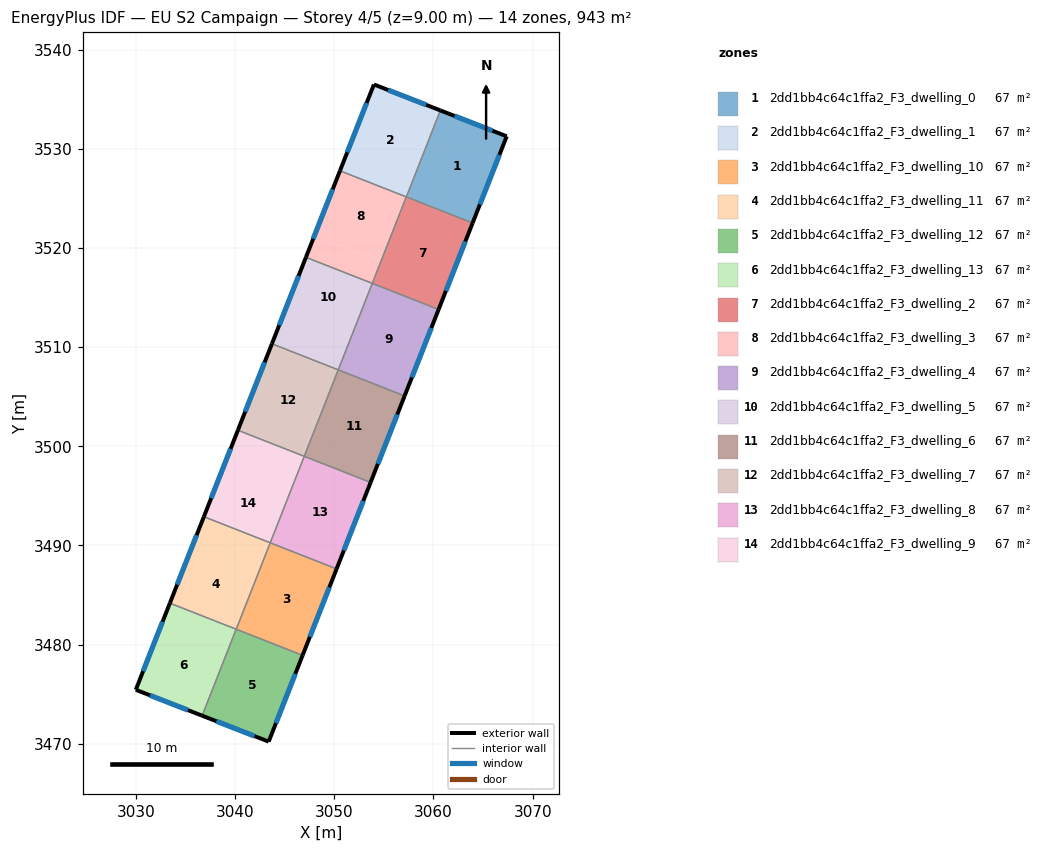
=== STOREY PLAN SPEC (per zone: floor XY polygon, exterior-wall plan segments, windows/doors) ===
zone 1: 2dd1bb4c64c1ffa2_F3_dwelling_0  (67.4 m²)
  floor: (3067.39, 3531.26) (3063.95, 3522.53) (3057.27, 3525.16) (3060.70, 3533.87)
  floor: (3063.95, 3522.53) (3063.95, 3522.52) (3057.27, 3525.15) (3057.27, 3525.16)
  exterior wall: (3067.39, 3531.26) – (3060.70, 3533.87)  [7.2 m]
    window: (3065.95, 3531.82) – (3062.13, 3533.31)  [7.0 m²]
  exterior wall: (3063.95, 3522.52) – (3067.39, 3531.26)  [9.4 m]
    window: (3064.68, 3524.39) – (3066.65, 3529.39)  [9.2 m²]
  interior walls: 2
zone 2: 2dd1bb4c64c1ffa2_F3_dwelling_1  (67.4 m²)
  floor: (3060.70, 3533.87) (3057.27, 3525.15) (3050.57, 3527.78) (3054.00, 3536.49)
  exterior wall: (3060.70, 3533.87) – (3054.00, 3536.49)  [7.2 m]
    window: (3059.26, 3534.43) – (3055.43, 3535.93)  [7.1 m²]
  exterior wall: (3054.00, 3536.49) – (3050.57, 3527.78)  [9.4 m]
    window: (3053.26, 3534.62) – (3051.30, 3529.64)  [9.2 m²]
  interior walls: 2
zone 3: 2dd1bb4c64c1ffa2_F3_dwelling_10  (67.3 m²)
  floor: (3050.23, 3487.64) (3046.81, 3478.93) (3040.12, 3481.56) (3043.54, 3490.27)
  floor: (3046.81, 3478.93) (3046.80, 3478.92) (3040.11, 3481.55) (3040.12, 3481.56)
  exterior wall: (3046.80, 3478.92) – (3050.23, 3487.64)  [9.4 m]
    window: (3047.54, 3480.78) – (3049.50, 3485.77)  [9.2 m²]
  interior walls: 3
zone 4: 2dd1bb4c64c1ffa2_F3_dwelling_11  (67.4 m²)
  floor: (3042.68, 3488.08) (3040.11, 3481.55) (3033.42, 3484.18) (3035.99, 3490.71)
  floor: (3043.54, 3490.27) (3042.68, 3488.08) (3035.99, 3490.71) (3036.85, 3492.90)
  exterior wall: (3036.85, 3492.90) – (3033.42, 3484.18)  [9.4 m]
    window: (3036.11, 3491.03) – (3034.15, 3486.05)  [9.2 m²]
  interior walls: 3
zone 5: 2dd1bb4c64c1ffa2_F3_dwelling_12  (67.3 m²)
  floor: (3046.80, 3478.92) (3043.38, 3470.22) (3036.68, 3472.83) (3040.11, 3481.55)
  floor: (3039.67, 3480.45) (3038.23, 3476.78) (3036.67, 3472.83)
  exterior wall: (3036.67, 3472.83) – (3043.38, 3470.22)  [7.2 m]
    window: (3038.11, 3472.27) – (3041.94, 3470.78)  [7.1 m²]
  exterior wall: (3043.38, 3470.22) – (3046.80, 3478.92)  [9.3 m]
    window: (3044.11, 3472.08) – (3046.07, 3477.05)  [9.2 m²]
  interior walls: 2
zone 6: 2dd1bb4c64c1ffa2_F3_dwelling_13  (67.4 m²)
  floor: (3039.67, 3480.45) (3036.68, 3472.83) (3029.98, 3475.44) (3032.99, 3483.08)
  floor: (3040.10, 3481.55) (3039.67, 3480.45) (3032.99, 3483.08) (3033.42, 3484.18)
  exterior wall: (3029.98, 3475.44) – (3036.67, 3472.83)  [7.2 m]
    window: (3031.42, 3474.88) – (3035.24, 3473.39)  [7.0 m²]
  exterior wall: (3033.42, 3484.18) – (3029.98, 3475.44)  [9.4 m]
    window: (3032.68, 3482.31) – (3030.72, 3477.32)  [9.2 m²]
  interior walls: 2
zone 7: 2dd1bb4c64c1ffa2_F3_dwelling_2  (67.4 m²)
  floor: (3063.95, 3522.52) (3060.52, 3513.81) (3053.83, 3516.44) (3057.26, 3525.15)
  floor: (3060.52, 3513.81) (3060.52, 3513.80) (3053.83, 3516.43) (3053.83, 3516.44)
  exterior wall: (3060.52, 3513.80) – (3063.95, 3522.52)  [9.4 m]
    window: (3061.25, 3515.67) – (3063.21, 3520.65)  [9.2 m²]
  interior walls: 3
zone 8: 2dd1bb4c64c1ffa2_F3_dwelling_3  (67.4 m²)
  floor: (3057.26, 3525.15) (3054.68, 3518.60) (3047.99, 3521.23) (3050.57, 3527.78)
  floor: (3054.68, 3518.60) (3053.83, 3516.43) (3047.14, 3519.06) (3047.99, 3521.23)
  exterior wall: (3050.57, 3527.78) – (3047.14, 3519.06)  [9.4 m]
    window: (3049.84, 3525.91) – (3047.87, 3520.93)  [9.2 m²]
  interior walls: 3
zone 9: 2dd1bb4c64c1ffa2_F3_dwelling_4  (67.4 m²)
  floor: (3057.09, 3505.09) (3057.09, 3505.08) (3050.40, 3507.71) (3050.40, 3507.72)
  floor: (3060.52, 3513.80) (3057.09, 3505.08) (3057.09, 3505.09) (3050.40, 3507.72) (3053.83, 3516.43)
  exterior wall: (3057.09, 3505.08) – (3060.52, 3513.80)  [9.4 m]
    window: (3057.82, 3506.94) – (3059.78, 3511.93)  [9.2 m²]
  interior walls: 3
zone 10: 2dd1bb4c64c1ffa2_F3_dwelling_5  (67.4 m²)
  floor: (3053.83, 3516.43) (3051.68, 3510.96) (3044.99, 3513.60) (3047.14, 3519.06)
  floor: (3051.68, 3510.96) (3050.40, 3507.71) (3043.71, 3510.34) (3044.99, 3513.60)
  exterior wall: (3047.14, 3519.06) – (3043.71, 3510.34)  [9.4 m]
    window: (3046.41, 3517.19) – (3044.44, 3512.21)  [9.2 m²]
  interior walls: 3
zone 11: 2dd1bb4c64c1ffa2_F3_dwelling_6  (67.4 m²)
  floor: (3057.09, 3505.08) (3053.66, 3496.37) (3046.98, 3499.00) (3050.40, 3507.71)
  floor: (3053.66, 3496.37) (3053.66, 3496.36) (3046.97, 3498.99) (3046.98, 3499.00)
  exterior wall: (3053.66, 3496.36) – (3057.09, 3505.08)  [9.4 m]
    window: (3054.39, 3498.22) – (3056.35, 3503.21)  [9.2 m²]
  interior walls: 3
zone 12: 2dd1bb4c64c1ffa2_F3_dwelling_7  (67.4 m²)
  floor: (3050.40, 3507.71) (3046.97, 3498.99) (3040.28, 3501.62) (3043.71, 3510.34)
  exterior wall: (3043.71, 3510.34) – (3040.28, 3501.62)  [9.4 m]
    window: (3042.98, 3508.47) – (3041.01, 3503.49)  [9.2 m²]
  interior walls: 3
zone 13: 2dd1bb4c64c1ffa2_F3_dwelling_8  (67.4 m²)
  floor: (3050.24, 3487.65) (3050.23, 3487.64) (3043.54, 3490.27) (3043.55, 3490.28)
  floor: (3053.66, 3496.36) (3050.23, 3487.64) (3050.24, 3487.65) (3043.55, 3490.28) (3046.97, 3498.99)
  exterior wall: (3050.23, 3487.64) – (3053.66, 3496.36)  [9.4 m]
    window: (3050.97, 3489.50) – (3052.93, 3494.49)  [9.2 m²]
  interior walls: 3
zone 14: 2dd1bb4c64c1ffa2_F3_dwelling_9  (67.4 m²)
  floor: (3046.97, 3498.99) (3045.68, 3495.70) (3038.99, 3498.33) (3040.28, 3501.62)
  floor: (3045.68, 3495.70) (3043.54, 3490.27) (3036.85, 3492.90) (3038.99, 3498.33)
  exterior wall: (3040.28, 3501.62) – (3036.85, 3492.90)  [9.4 m]
    window: (3039.54, 3499.75) – (3037.58, 3494.77)  [9.2 m²]
  interior walls: 3

=== DERIVED (storey summary) ===
Building: EU S2 Campaign
Storey: 4 of 5  (floor level z = 9.00 m)
Storey gross floor area: 942.9 m²
Zones on this storey: 14
  - 2dd1bb4c64c1ffa2_F3_dwelling_0: floor 67.4 m²; exterior wall 16.6 m (49.7 m²); 2 window(s) 16.2 m²; WWR 32.7%
  - 2dd1bb4c64c1ffa2_F3_dwelling_1: floor 67.4 m²; exterior wall 16.5 m (49.6 m²); 2 window(s) 16.2 m²; WWR 32.7%
  - 2dd1bb4c64c1ffa2_F3_dwelling_10: floor 67.3 m²; exterior wall 9.4 m (28.1 m²); 1 window(s) 9.2 m²; WWR 32.7%
  - 2dd1bb4c64c1ffa2_F3_dwelling_11: floor 67.4 m²; exterior wall 9.4 m (28.1 m²); 1 window(s) 9.2 m²; WWR 32.7%
  - 2dd1bb4c64c1ffa2_F3_dwelling_12: floor 67.3 m²; exterior wall 16.5 m (49.6 m²); 2 window(s) 16.2 m²; WWR 32.7%
  - 2dd1bb4c64c1ffa2_F3_dwelling_13: floor 67.4 m²; exterior wall 16.6 m (49.7 m²); 2 window(s) 16.2 m²; WWR 32.7%
  - 2dd1bb4c64c1ffa2_F3_dwelling_2: floor 67.4 m²; exterior wall 9.4 m (28.1 m²); 1 window(s) 9.2 m²; WWR 32.7%
  - 2dd1bb4c64c1ffa2_F3_dwelling_3: floor 67.4 m²; exterior wall 9.4 m (28.1 m²); 1 window(s) 9.2 m²; WWR 32.7%
  - 2dd1bb4c64c1ffa2_F3_dwelling_4: floor 67.4 m²; exterior wall 9.4 m (28.1 m²); 1 window(s) 9.2 m²; WWR 32.7%
  - 2dd1bb4c64c1ffa2_F3_dwelling_5: floor 67.4 m²; exterior wall 9.4 m (28.1 m²); 1 window(s) 9.2 m²; WWR 32.7%
  - 2dd1bb4c64c1ffa2_F3_dwelling_6: floor 67.4 m²; exterior wall 9.4 m (28.1 m²); 1 window(s) 9.2 m²; WWR 32.7%
  - 2dd1bb4c64c1ffa2_F3_dwelling_7: floor 67.4 m²; exterior wall 9.4 m (28.1 m²); 1 window(s) 9.2 m²; WWR 32.7%
  - 2dd1bb4c64c1ffa2_F3_dwelling_8: floor 67.4 m²; exterior wall 9.4 m (28.1 m²); 1 window(s) 9.2 m²; WWR 32.7%
  - 2dd1bb4c64c1ffa2_F3_dwelling_9: floor 67.4 m²; exterior wall 9.4 m (28.1 m²); 1 window(s) 9.2 m²; WWR 32.7%
Zone adjacency (shared interzone walls):
  - 2dd1bb4c64c1ffa2_F3_dwelling_0 ↔ 2dd1bb4c64c1ffa2_F3_dwelling_1
  - 2dd1bb4c64c1ffa2_F3_dwelling_0 ↔ 2dd1bb4c64c1ffa2_F3_dwelling_2
  - 2dd1bb4c64c1ffa2_F3_dwelling_1 ↔ 2dd1bb4c64c1ffa2_F3_dwelling_3
  - 2dd1bb4c64c1ffa2_F3_dwelling_10 ↔ 2dd1bb4c64c1ffa2_F3_dwelling_11
  - 2dd1bb4c64c1ffa2_F3_dwelling_10 ↔ 2dd1bb4c64c1ffa2_F3_dwelling_12
  - 2dd1bb4c64c1ffa2_F3_dwelling_10 ↔ 2dd1bb4c64c1ffa2_F3_dwelling_8
  - 2dd1bb4c64c1ffa2_F3_dwelling_11 ↔ 2dd1bb4c64c1ffa2_F3_dwelling_13
  - 2dd1bb4c64c1ffa2_F3_dwelling_11 ↔ 2dd1bb4c64c1ffa2_F3_dwelling_9
  - 2dd1bb4c64c1ffa2_F3_dwelling_12 ↔ 2dd1bb4c64c1ffa2_F3_dwelling_13
  - 2dd1bb4c64c1ffa2_F3_dwelling_2 ↔ 2dd1bb4c64c1ffa2_F3_dwelling_3
  - 2dd1bb4c64c1ffa2_F3_dwelling_2 ↔ 2dd1bb4c64c1ffa2_F3_dwelling_4
  - 2dd1bb4c64c1ffa2_F3_dwelling_3 ↔ 2dd1bb4c64c1ffa2_F3_dwelling_5
  - 2dd1bb4c64c1ffa2_F3_dwelling_4 ↔ 2dd1bb4c64c1ffa2_F3_dwelling_5
  - 2dd1bb4c64c1ffa2_F3_dwelling_4 ↔ 2dd1bb4c64c1ffa2_F3_dwelling_6
  - 2dd1bb4c64c1ffa2_F3_dwelling_5 ↔ 2dd1bb4c64c1ffa2_F3_dwelling_7
  - 2dd1bb4c64c1ffa2_F3_dwelling_6 ↔ 2dd1bb4c64c1ffa2_F3_dwelling_7
  - 2dd1bb4c64c1ffa2_F3_dwelling_6 ↔ 2dd1bb4c64c1ffa2_F3_dwelling_8
  - 2dd1bb4c64c1ffa2_F3_dwelling_7 ↔ 2dd1bb4c64c1ffa2_F3_dwelling_9
  - 2dd1bb4c64c1ffa2_F3_dwelling_8 ↔ 2dd1bb4c64c1ffa2_F3_dwelling_9